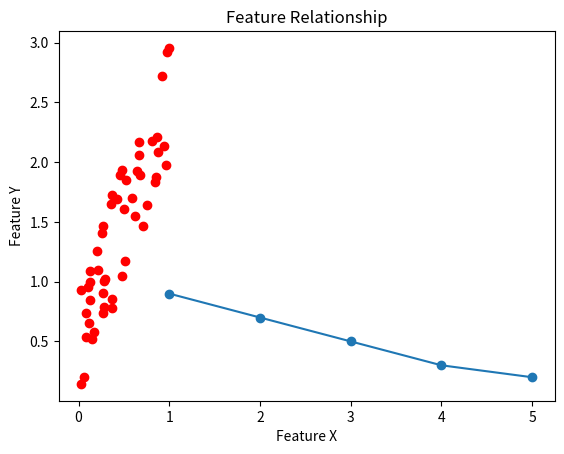

Source code (Python):
# Common Plots for ML
# Line Plot – For trends (loss/accuracy curve)
# A line plot connects data points with lines.
# In ML, we often track how loss and accuracy change as training progresses (over epochs).
import matplotlib.pyplot as plt 
import numpy as np
epochs = [1, 2, 3, 4, 5]
train_loss = [0.9, 0.7, 0.5,0.3,0.2]

plt.plot(epochs , train_loss, marker='o')
plt.xlabel('Epochs')
plt.ylabel('Training Loss')
plt.title('Training Loss over Epochs')
plt.show()



# Scatter Plot – For feature relationships
x = np.random.rand(50)
y = x * 2 + np.random.rand(50)

plt.scatter(x, y, color="red")
plt.xlabel("Feature X")
plt.ylabel("Feature Y")
plt.title("Feature Relationship")
plt.show()